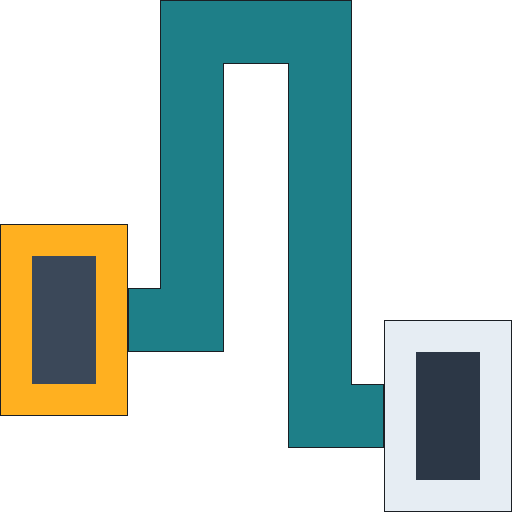
t = 0.00 s
t = 0.64 s: frame unchanged from t = 0.00 s, image omitted
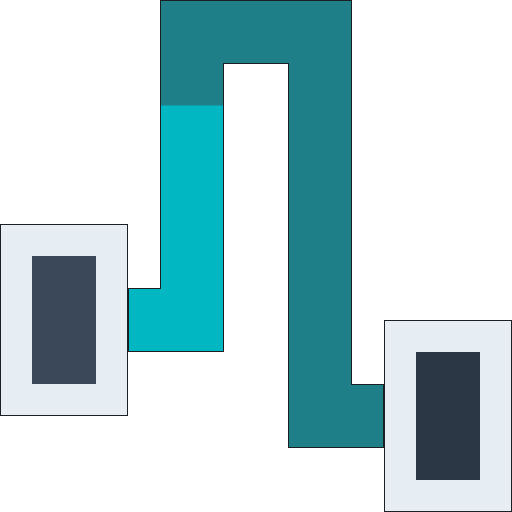
t = 1.36 s
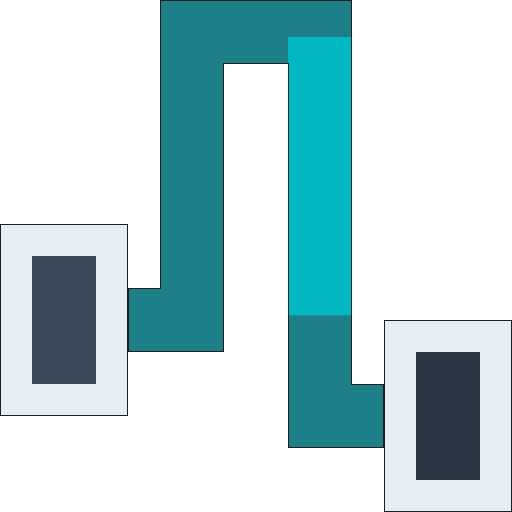
t = 2.06 s
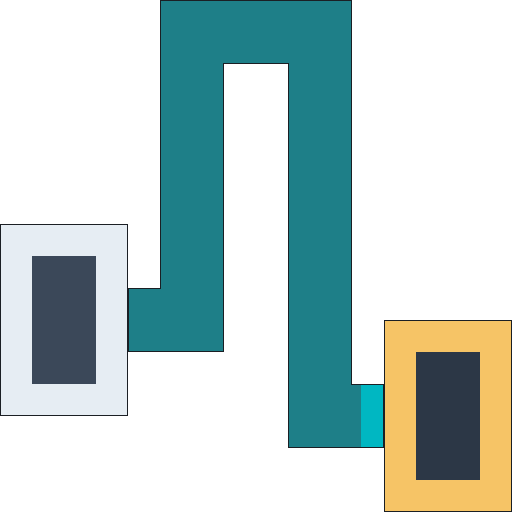
t = 2.66 s
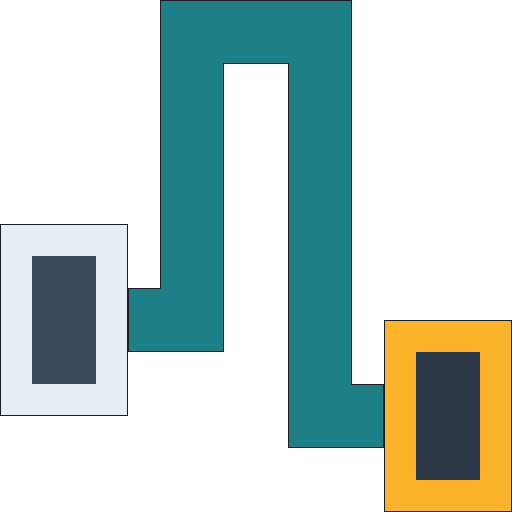
t = 3.33 s

The animated SVG that drew these frames (rendered in a browser with its animation timeline set to each time). Animation: 3 CSS @keyframes rules; one cycle of 4.00 s, repeats indefinitely.

<svg xmlns="http://www.w3.org/2000/svg" viewBox="0 0 64 64" width="64" height="64">
  <title>TickNode</title>
  <!-- Animated mark for the README: the editor header animation (styles/logo.css) looping forever.
       One 4 s cycle: the source node pulses, the signal leaves it as its last flash fades, and the
       target pulses from the moment the signal's head touches it. Keep in sync with ticknode.svg
       and ticknode-editor/src/logo.rs. -->
  <style>
    .outline { stroke: #1B1F24 }
    @media (prefers-color-scheme: dark) { .outline { stroke: #E6EDF3 } }
    .run { stroke-dasharray: 30 200; stroke-dashoffset: 30; animation: run 4s linear infinite }
    .src-idle { opacity: 0 }
    .src { animation: src 4s ease-in-out infinite }
    .dst { opacity: 0; animation: dst 4s ease-in-out infinite }
    @keyframes src { 0% { opacity: 1 } 8% { opacity: 0.55 } 16% { opacity: 1 } 24% { opacity: 0.55 } 34%, 100% { opacity: 0 } }
    @keyframes dst { 0%, 57.2% { opacity: 0 } 57.3% { opacity: 1 } 64% { opacity: 0.55 } 71% { opacity: 1 } 78% { opacity: 0.55 } 85% { opacity: 1 } 95%, 100% { opacity: 0 } }
    @keyframes run { 0%, 24% { stroke-dashoffset: 30 } 34% { stroke-dashoffset: 0 } 67.3%, 100% { stroke-dashoffset: -100 } }
    @media (prefers-reduced-motion: reduce) {
      .src-idle { opacity: 1 }
      .src, .dst, .run { animation: none }
      .src-base, .src, .dst, .run { opacity: 0 }
    }
  </style>
  <defs>
    <clipPath id="tn-wire"><path d="M16 36H20V0H44V48H48V56H36V8H28V44H16Z"/></clipPath>
    <clipPath id="tn-src"><path d="M0 28h16v24H0Z"/></clipPath>
    <clipPath id="tn-dst"><path d="M48 40h16v24H48Z"/></clipPath>
  </defs>
  <path d="M16 36H20V0H44V48H48V56H36V8H28V44H16Z" fill="#1E7F88"/>
  <path class="run" d="M16 40H24V4H40V52H48" pathLength="100" fill="none" stroke="#00B7C2" stroke-width="8" clip-path="url(#tn-wire)"/>
  <rect x="4" y="32" width="8" height="16" fill="#3B4859"/>
  <path class="src-idle" d="M0 28h16v24H0Z M4 32v16h8V32Z" fill="#FFB020"/>
  <path class="src-base" d="M0 28h16v24H0Z M4 32v16h8V32Z" fill="#E6EDF3"/>
  <path class="src" d="M0 28h16v24H0Z M4 32v16h8V32Z" fill="#FFB020"/>
  <rect x="52" y="44" width="8" height="16" fill="#2C3746"/>
  <path d="M48 40h16v24H48Z M52 44v16h8V44Z" fill="#E6EDF3"/>
  <path class="dst" d="M48 40h16v24H48Z M52 44v16h8V44Z" fill="#FFB020"/>
  <g class="outline" fill="none" stroke-width="2">
    <path d="M16 36H20V0H44V48H48V56H36V8H28V44H16Z" clip-path="url(#tn-wire)" vector-effect="non-scaling-stroke"/>
    <path d="M0 28h16v24H0Z" clip-path="url(#tn-src)" vector-effect="non-scaling-stroke"/>
    <path d="M48 40h16v24H48Z" clip-path="url(#tn-dst)" vector-effect="non-scaling-stroke"/>
  </g>
</svg>
